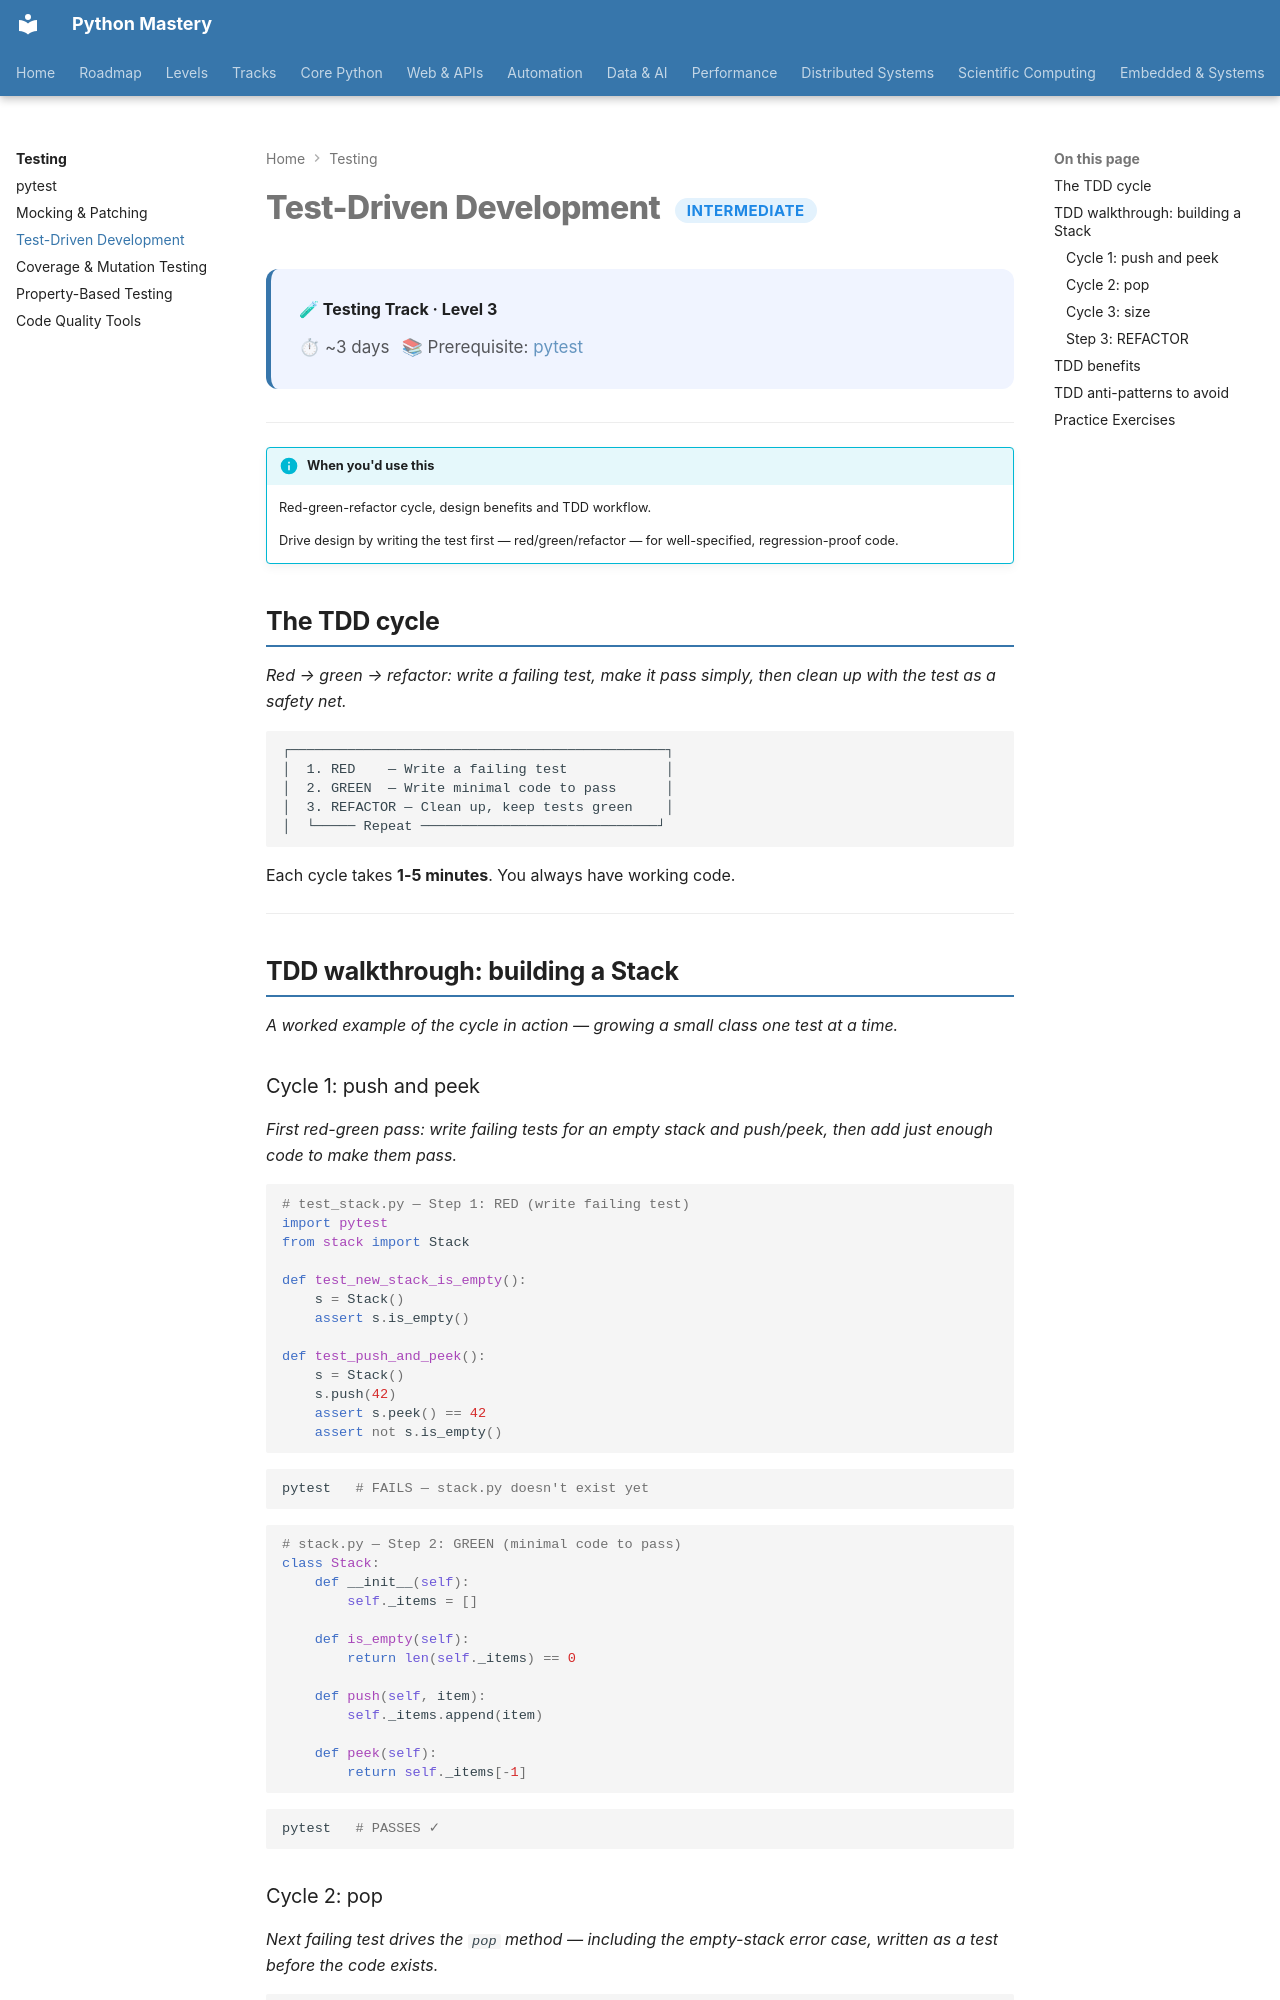

repository: SSnp75/PythonMastery-Site · page: testing/tdd/index.html · generator: mkdocs

---
title: Test-Driven Development
description: Red-green-refactor cycle, design benefits and TDD workflow
---

# Test-Driven Development <span class="pm-badge pm-badge-intermediate">Intermediate</span>

<div class="pm-topic-header">
  <strong>🧪 Testing Track · Level 3</strong>
  <div class="pm-topic-meta">
    <span>⏱ ~3 days</span>
    <span>📚 Prerequisite: <a href="pytest/">pytest</a></span>
  </div>
</div>

---

!!! info "When you'd use this"
    Red-green-refactor cycle, design benefits and TDD workflow.

    Drive design by writing the test first — red/green/refactor — for well-specified, regression-proof code.


## The TDD cycle

*Red → green → refactor: write a failing test, make it pass simply, then clean up with the test as a safety net.*

```
┌──────────────────────────────────────────────┐
│  1. RED    — Write a failing test            │
│  2. GREEN  — Write minimal code to pass      │
│  3. REFACTOR — Clean up, keep tests green    │
│  └───── Repeat ─────────────────────────────┘
```

Each cycle takes **1-5 minutes**. You always have working code.

---

## TDD walkthrough: building a Stack

*A worked example of the cycle in action — growing a small class one test at a time.*

### Cycle 1: push and peek

*First red-green pass: write failing tests for an empty stack and push/peek, then add just enough code to make them pass.*

```python
# test_stack.py — Step 1: RED (write failing test)
import pytest
from stack import Stack

def test_new_stack_is_empty():
    s = Stack()
    assert s.is_empty()

def test_push_and_peek():
    s = Stack()
    s.push(42)
    assert s.peek() == 42
    assert not s.is_empty()
```

```bash
pytest   # FAILS — stack.py doesn't exist yet
```

```python
# stack.py — Step 2: GREEN (minimal code to pass)
class Stack:
    def __init__(self):
        self._items = []

    def is_empty(self):
        return len(self._items) == 0

    def push(self, item):
        self._items.append(item)

    def peek(self):
        return self._items[-1]
```

```bash
pytest   # PASSES ✓
```
